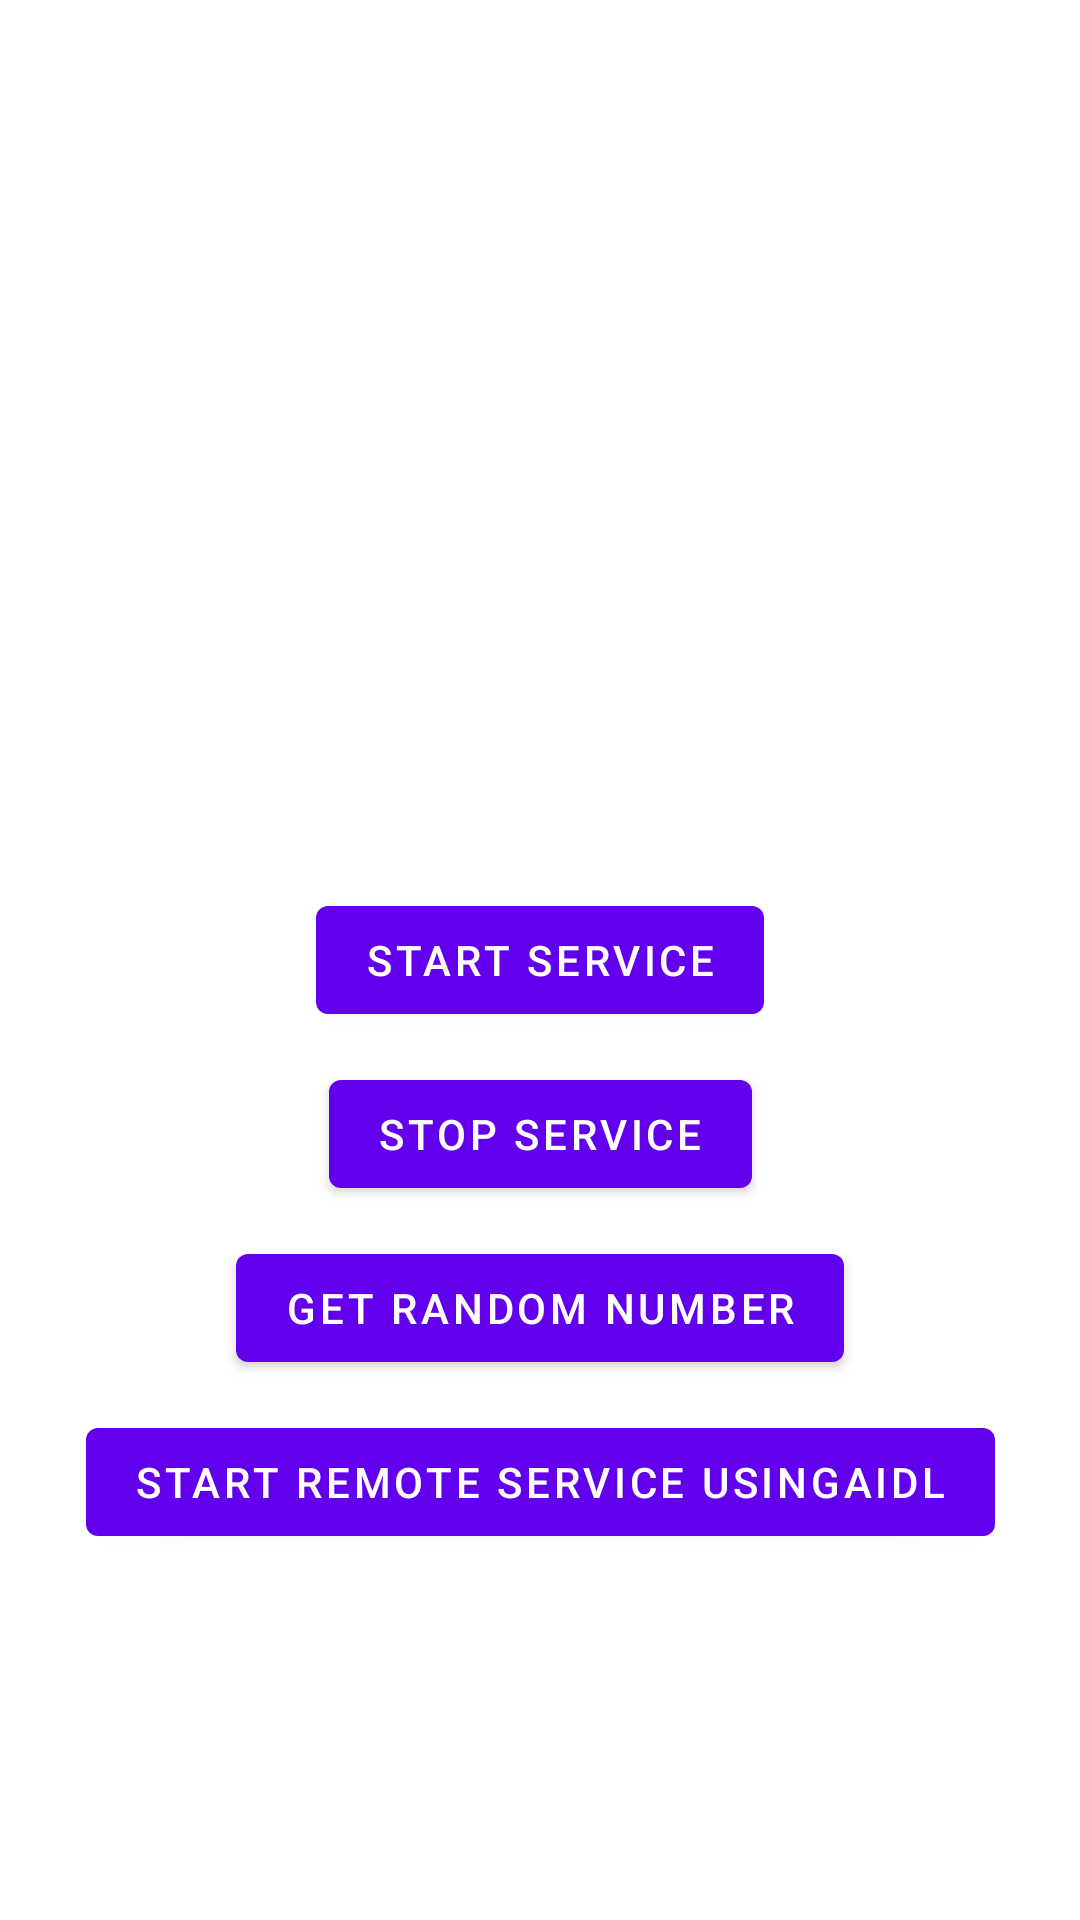

Layout XML and referenced resources for this Android screen:
<!-- AndroidManifest.xml: application theme Theme.ClientSideBinderApp -->
<!-- res/layout/activity_main.xml -->
<?xml version="1.0" encoding="utf-8"?>
<androidx.constraintlayout.widget.ConstraintLayout xmlns:android="http://schemas.android.com/apk/res/android"
    xmlns:app="http://schemas.android.com/apk/res-auto"
    xmlns:tools="http://schemas.android.com/tools"
    android:layout_width="match_parent"
    android:layout_height="match_parent"
    tools:context=".MainActivity">

    <TextView
        android:id="@+id/tvClientRandomNo"
        android:layout_width="wrap_content"
        android:layout_height="wrap_content"
        app:layout_constraintBottom_toTopOf="@+id/btnStartService"
        app:layout_constraintLeft_toLeftOf="parent"
        app:layout_constraintRight_toRightOf="parent"
        app:layout_constraintTop_toTopOf="parent" />
    <com.google.android.material.button.MaterialButton
        android:layout_width="wrap_content"
        android:layout_height="wrap_content"
        app:layout_constraintStart_toStartOf="parent"
        app:layout_constraintEnd_toEndOf="parent"
        app:layout_constraintTop_toTopOf="parent"
        app:layout_constraintBottom_toBottomOf="parent"
        android:text="@string/start_service"
        android:id="@+id/btnStartService"/>

    <com.google.android.material.button.MaterialButton
        android:layout_marginTop="@dimen/_10dp"
        android:layout_width="wrap_content"
        android:layout_height="wrap_content"
        app:layout_constraintStart_toStartOf="parent"
        app:layout_constraintEnd_toEndOf="parent"
        app:layout_constraintTop_toBottomOf="@id/btnStartService"
        android:text="@string/stop_service"
        android:id="@+id/btnStopService"/>

    <com.google.android.material.button.MaterialButton
        android:layout_marginTop="@dimen/_10dp"
        android:layout_width="wrap_content"
        android:layout_height="wrap_content"
        app:layout_constraintStart_toStartOf="parent"
        app:layout_constraintEnd_toEndOf="parent"
        app:layout_constraintTop_toBottomOf="@id/btnStopService"
        android:text="@string/get_random_number"
        android:id="@+id/btnGetRandomNumber"/>

    <com.google.android.material.button.MaterialButton
        android:layout_marginTop="@dimen/_10dp"
        android:layout_width="wrap_content"
        android:layout_height="wrap_content"
        app:layout_constraintStart_toStartOf="parent"
        app:layout_constraintEnd_toEndOf="parent"
        app:layout_constraintTop_toBottomOf="@id/btnGetRandomNumber"
        android:text="Start Remote Service usingAIDL"
        android:id="@+id/btnAIDLService"/>


</androidx.constraintlayout.widget.ConstraintLayout>
<!-- resources referenced by this layout -->
<resources>
  <dimen name="_10dp">10dp</dimen>
  <string name="get_random_number">Get Random Number</string>
  <string name="start_service">Start Service</string>
  <string name="stop_service">Stop Service</string>
  <style name="Theme.ClientSideBinderApp" parent="Theme.MaterialComponents.DayNight.DarkActionBar">
          
          <item name="colorPrimary">@color/purple_500</item>
          <item name="colorPrimaryVariant">@color/purple_700</item>
          <item name="colorOnPrimary">@color/white</item>
          
          <item name="colorSecondary">@color/teal_200</item>
          <item name="colorSecondaryVariant">@color/teal_700</item>
          <item name="colorOnSecondary">@color/black</item>
          
          <item name="android:statusBarColor" tools:targetApi="l">?attr/colorPrimaryVariant</item>
          
      </style>
  <!-- not gathered from this repository: default colours our renderer supplied (Android Studio template values) -->
  <color name="purple_500">#FF6200EE</color>
  <color name="purple_700">#FF3700B3</color>
  <color name="teal_200">#FF03DAC5</color>
  <color name="teal_700">#FF018786</color>
  <color name="black">#FF000000</color>
  <color name="white">#FFFFFFFF</color>
</resources>
